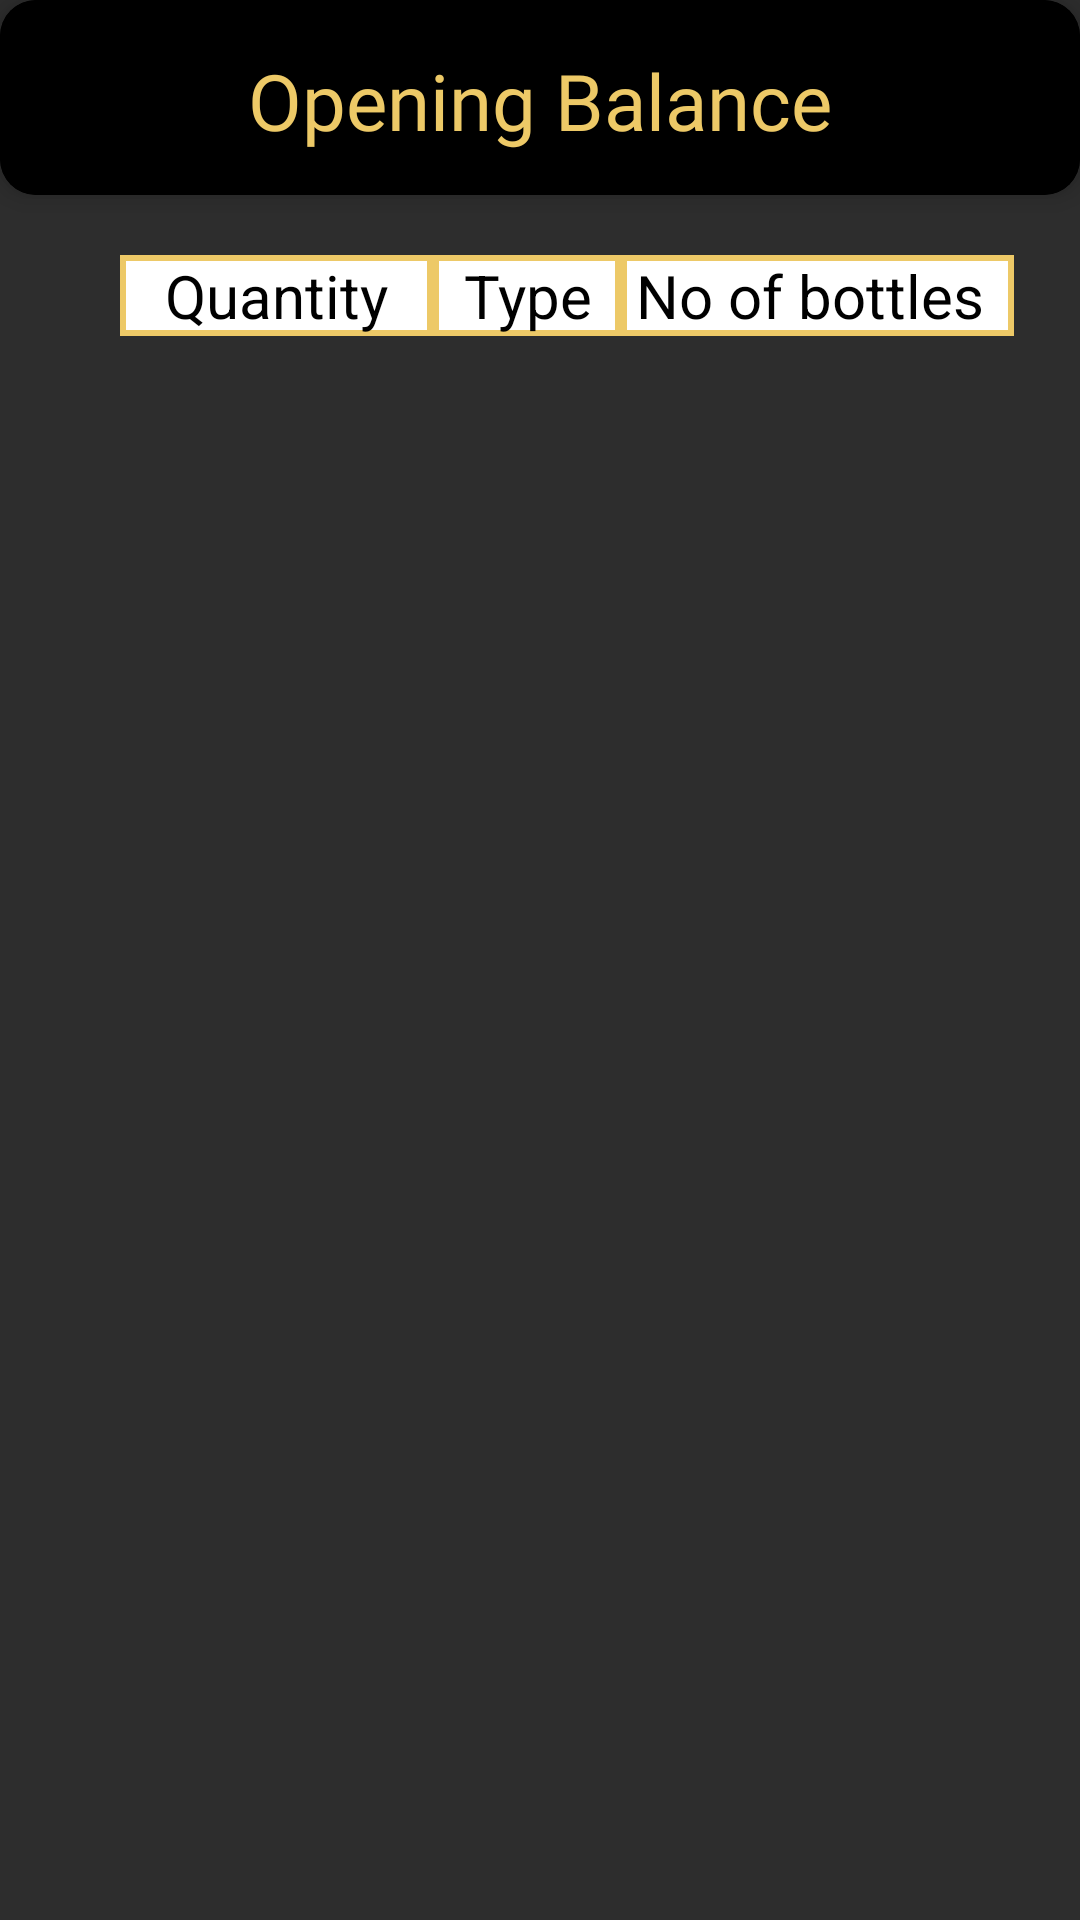

Layout XML and referenced resources for this Android screen:
<!-- AndroidManifest.xml: application theme Theme.NEXTIN -->
<!-- res/layout/activity_generated_statement.xml -->
<?xml version="1.0" encoding="utf-8"?>
<ScrollView xmlns:android="http://schemas.android.com/apk/res/android"
    xmlns:app="http://schemas.android.com/apk/res-auto"
    xmlns:tools="http://schemas.android.com/tools"
    android:layout_width="match_parent"
    android:layout_height="match_parent"
    android:background="@color/gray"
    tools:context=".GeneratedStatement">
    <LinearLayout
        android:layout_width="match_parent"
        android:layout_height="match_parent"
        android:orientation="vertical">

        <androidx.cardview.widget.CardView
            android:id="@+id/dashboard"
            android:clickable="true"
            android:layout_width="match_parent"
            android:layout_height="65dp"
            app:cardCornerRadius="12dp"
            app:cardElevation="5dp"
            app:cardBackgroundColor="@color/black">

            <TextView
                android:layout_width="match_parent"
                android:layout_height="67dp"
                android:background="@color/black"
                android:fontFamily="@font/opensans"
                android:gravity="center"
                android:text="Opening Balance"
                android:textColor="@color/gold"
                android:textSize="26sp" />

        </androidx.cardview.widget.CardView>
    <TableLayout
        android:layout_width="match_parent"
        android:layout_height="match_parent"
        android:orientation="vertical"
        android:layout_below="@+id/Submit"
        android:id="@+id/mytable"
        android:layout_marginLeft="40dp"
        >

        <TableRow
            android:layout_width="match_parent"
            android:layout_height="39dp"
            android:layout_gravity="center_horizontal"
            android:layout_marginTop="20dp">


            <TextView
                android:layout_width="wrap_content"
                android:layout_height="match_parent"
                android:background="@drawable/tableborder"
                android:text="   Quantity   "
                android:gravity="center"
                android:textColor="@color/black"
                android:textSize="20sp" />

            <TextView
                android:layout_width="wrap_content"
                android:layout_height="match_parent"
                android:background="@drawable/tableborder"
                android:text="  Type  "
                android:gravity="center"
                android:textColor="@color/black"
                android:textSize="20sp" />

            <TextView
                android:layout_width="wrap_content"
                android:layout_height="match_parent"
                android:background="@drawable/tableborder"
                android:text=" No of bottles  "
                android:textColor="@color/black"
                android:textSize="20sp" />

        </TableRow>
    </TableLayout>
        <LinearLayout
            android:layout_width="match_parent"
            android:layout_height="match_parent"
            android:id="@+id/myConatiner"
            android:orientation="vertical">

        </LinearLayout>
    </LinearLayout>
</ScrollView>
<!-- resources referenced by this layout -->
<resources>
  <color name="black">#FF000000</color>
  <color name="gold">#EDC967</color>
  <color name="gray">#2d2d2d</color>
  <!-- drawable tableborder (drawable) -->
  <shape xmlns:android="http://schemas.android.com/apk/res/android">
      <solid android:color="#FFFFFF"/>
      <stroke
          android:width="2sp"
          android:color="#EDC967" />
  </shape>
  <style name="Theme.NEXTIN" parent="Theme.MaterialComponents.DayNight.DarkActionBar">
          
          <item name="colorPrimary">@color/purple_500</item>
          <item name="colorPrimaryVariant">@color/purple_700</item>
          <item name="colorOnPrimary">@color/white</item>
          
          <item name="colorSecondary">@color/teal_200</item>
          <item name="colorSecondaryVariant">@color/teal_700</item>
          <item name="colorOnSecondary">@color/black</item>
          
          <item name="android:statusBarColor">?attr/colorPrimaryVariant</item>
          
      </style>
  <color name="purple_500">#FF6200EE</color>
  <color name="purple_700">#FF3700B3</color>
  <color name="white">#FFFFFFFF</color>
  <color name="teal_200">#FF03DAC5</color>
  <color name="teal_700">#FF018786</color>
</resources>
